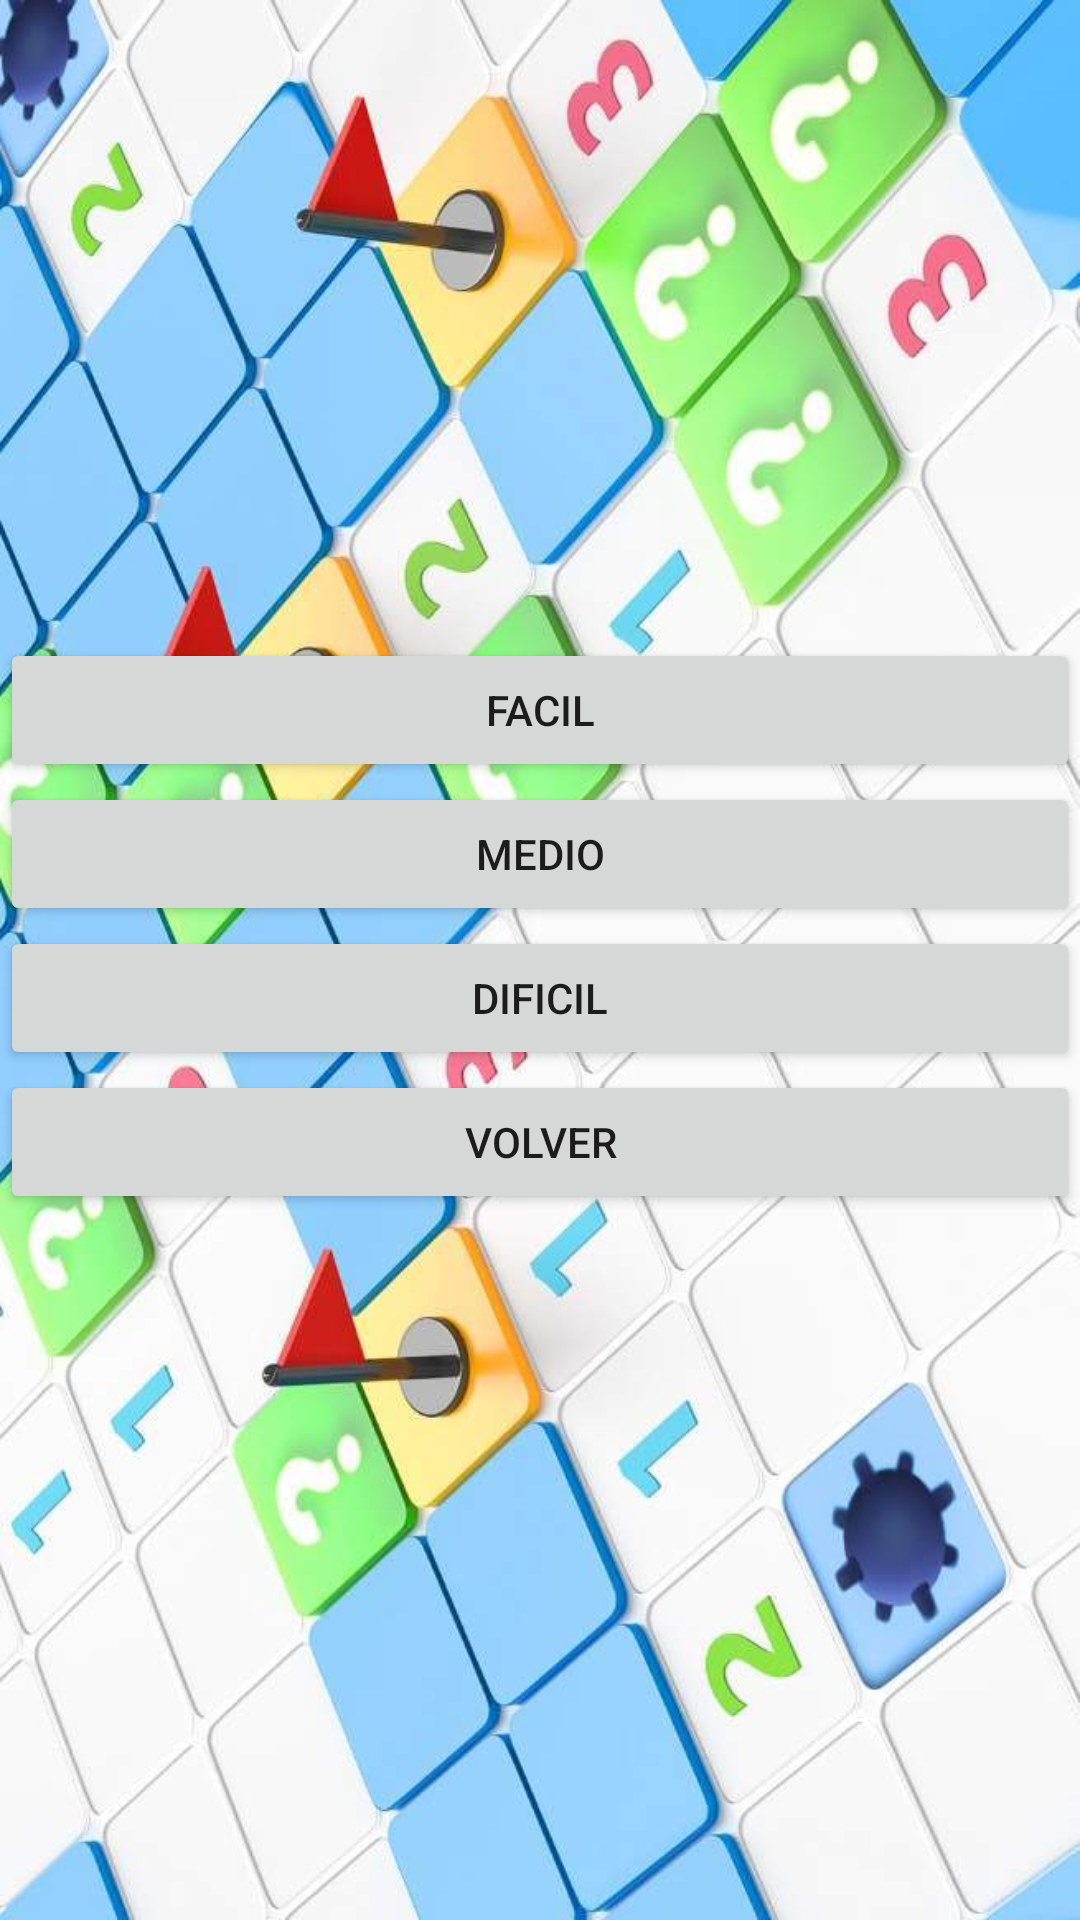

Write the Android layout XML for this screen, with the resource values it uses.
<!-- AndroidManifest.xml: application theme Theme.Buscaminas -->
<!-- res/layout/activity_configuracion.xml -->
<?xml version="1.0" encoding="utf-8"?>
<androidx.constraintlayout.widget.ConstraintLayout xmlns:android="http://schemas.android.com/apk/res/android"
    xmlns:app="http://schemas.android.com/apk/res-auto"
    xmlns:tools="http://schemas.android.com/tools"
    android:layout_width="match_parent"
    android:layout_height="match_parent"
    android:background="@drawable/fondo"
    tools:context=".Configuracion">

    <LinearLayout
        android:layout_width="match_parent"
        android:layout_height="215dp"
        android:orientation="vertical"
        app:layout_constraintBottom_toBottomOf="parent"
        app:layout_constraintEnd_toEndOf="parent"
        app:layout_constraintHorizontal_bias="0.5"
        app:layout_constraintStart_toStartOf="parent"
        app:layout_constraintTop_toTopOf="parent"
        app:layout_constraintVertical_bias="0.5">

        <Button
            android:id="@+id/btnFacil"
            android:layout_width="match_parent"
            android:layout_height="wrap_content"
            android:text="@string/facil" />

        <Button
            android:id="@+id/btnMedio"
            android:layout_width="match_parent"
            android:layout_height="wrap_content"
            android:text="@string/Medio" />

        <Button
            android:id="@+id/btnDificil"
            android:layout_width="match_parent"
            android:layout_height="wrap_content"
            android:text="@string/Dificil" />

        <Button
            android:id="@+id/btnVolver"
            android:layout_width="match_parent"
            android:layout_height="wrap_content"
            android:text="@string/Volver" />
    </LinearLayout>
</androidx.constraintlayout.widget.ConstraintLayout>
<!-- resources referenced by this layout -->
<resources>
  <!-- drawable fondo: jpg bitmap (drawable, 78180 bytes) -->
  <string name="Dificil">Dificil</string>
  <string name="Medio">Medio</string>
  <string name="Volver">Volver</string>
  <string name="facil">Facil</string>
  <style name="Theme.Buscaminas" parent="Theme.MaterialComponents.DayNight.DarkActionBar">
          
          <item name="colorPrimary">@color/purple_500</item>
          <item name="colorPrimaryVariant">@color/purple_700</item>
          <item name="colorOnPrimary">@color/white</item>
          
          <item name="colorSecondary">@color/teal_200</item>
          <item name="colorSecondaryVariant">@color/teal_700</item>
          <item name="colorOnSecondary">@color/black</item>
          
          <item name="android:statusBarColor">?attr/colorPrimaryVariant</item>
          
      </style>
  <!-- not gathered from this repository: default colours our renderer supplied (Android Studio template values) -->
  <color name="purple_500">#FF6200EE</color>
  <color name="purple_700">#FF3700B3</color>
  <color name="teal_200">#FF03DAC5</color>
  <color name="teal_700">#FF018786</color>
  <color name="black">#FF000000</color>
  <color name="white">#FFFFFFFF</color>
</resources>
